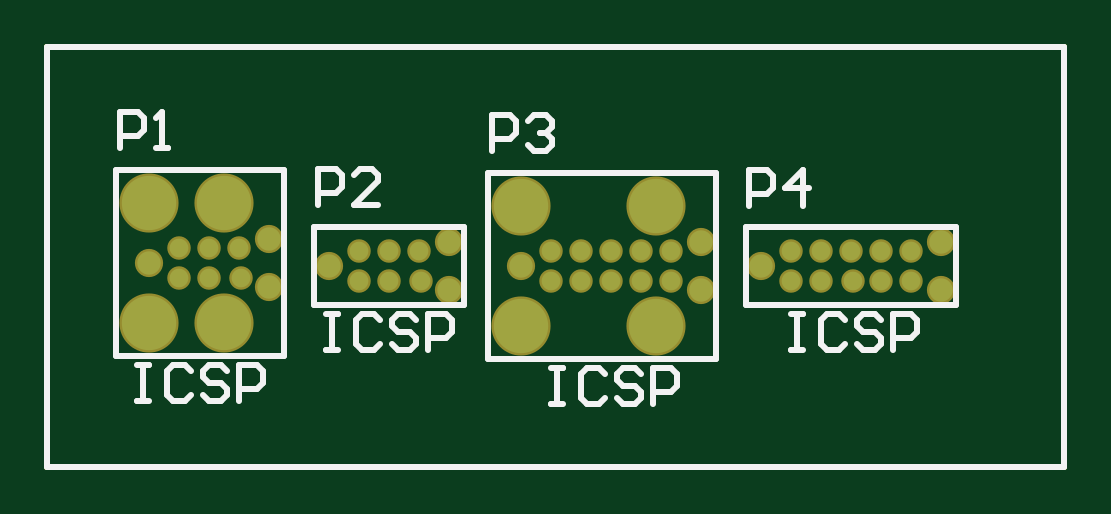
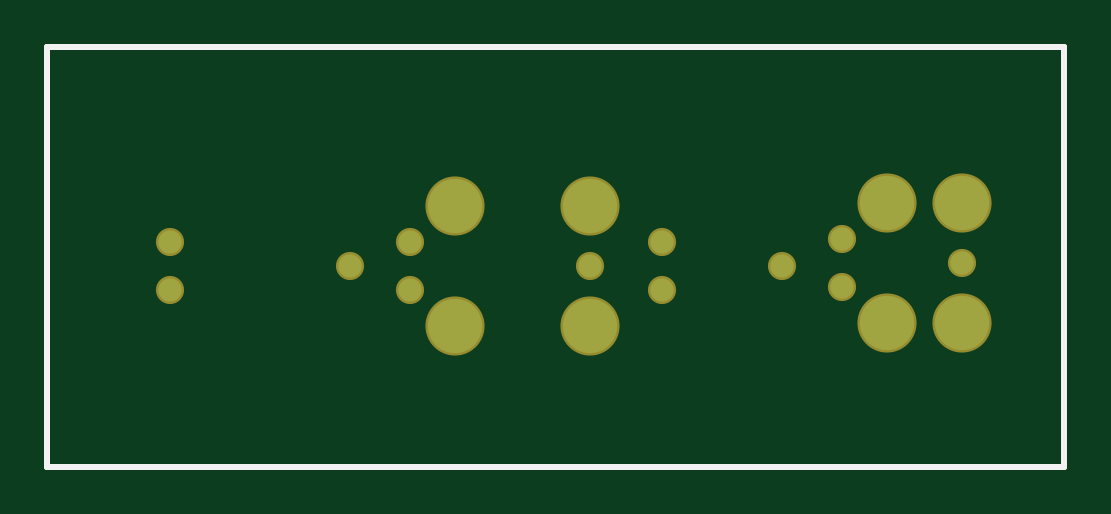
Circuit board: 9 layer files. Board 43.1 x 17.8 mm.
- bottom_copper: PCB1.GBL (727 bytes)
- bottom_silk: PCB1.GBO (330 bytes)
- paste: PCB1.GBP (328 bytes)
- bottom_mask: PCB1.GBS (767 bytes)
- outline: PCB1.GM1 (457 bytes)
- top_copper: PCB1.GTL (1369 bytes)
- top_silk: PCB1.GTO (3559 bytes)
- paste: PCB1.GTP (928 bytes)
- top_mask: PCB1.GTS (1413 bytes)

=== bottom_copper: PCB1.GBL ===
%FSLAX44Y44*%
%MOMM*%
G71*
G01*
G75*
G04 Layer_Physical_Order=2*
G04 Layer_Color=16711680*
%ADD10C,0.7900*%
%ADD11C,0.2540*%
%ADD12C,0.9906*%
%ADD13C,2.3000*%
D11*
X251460Y433070D02*
X681990D01*
X251460Y255270D02*
Y433070D01*
X681990Y255270D02*
Y433070D01*
X251460Y255270D02*
X681990D01*
D12*
X553720Y340360D02*
D03*
X629920Y350520D02*
D03*
Y330200D02*
D03*
X452120Y340360D02*
D03*
X528320Y350510D02*
D03*
Y330210D02*
D03*
X421640Y330200D02*
D03*
Y350520D02*
D03*
X370840Y340360D02*
D03*
X294640Y341630D02*
D03*
X345440Y351790D02*
D03*
Y331470D02*
D03*
D13*
X452120Y365760D02*
D03*
Y314960D02*
D03*
X509270Y365760D02*
D03*
Y314960D02*
D03*
X294640Y367030D02*
D03*
Y316230D02*
D03*
X326390Y367030D02*
D03*
Y316230D02*
D03*
M02*

=== bottom_silk: PCB1.GBO ===
%FSLAX44Y44*%
%MOMM*%
G71*
G01*
G75*
G04 Layer_Color=32896*
%ADD10C,0.7900*%
%ADD11C,0.2540*%
%ADD12C,0.9906*%
%ADD13C,2.3000*%
%ADD14C,0.0100*%
%ADD15C,0.9932*%
%ADD16C,1.1938*%
%ADD17C,2.5032*%
D11*
X251460Y433070D02*
X681990D01*
X251460Y255270D02*
Y433070D01*
X681990Y255270D02*
Y433070D01*
X251460Y255270D02*
X681990D01*
M02*

=== paste: PCB1.GBP ===
%FSLAX44Y44*%
%MOMM*%
G71*
G01*
G75*
G04 Layer_Color=128*
%ADD10C,0.7900*%
%ADD11C,0.2540*%
%ADD12C,0.9906*%
%ADD13C,2.3000*%
%ADD14C,0.0100*%
%ADD15C,0.9932*%
%ADD16C,1.1938*%
%ADD17C,2.5032*%
D11*
X251460Y433070D02*
X681990D01*
X251460Y255270D02*
Y433070D01*
X681990Y255270D02*
Y433070D01*
X251460Y255270D02*
X681990D01*
M02*

=== bottom_mask: PCB1.GBS ===
%FSLAX44Y44*%
%MOMM*%
G71*
G01*
G75*
G04 Layer_Color=16711935*
%ADD10C,0.7900*%
%ADD11C,0.2540*%
%ADD12C,0.9906*%
%ADD13C,2.3000*%
%ADD14C,0.0100*%
%ADD15C,0.9932*%
%ADD16C,1.1938*%
%ADD17C,2.5032*%
D11*
X251460Y433070D02*
X681990D01*
X251460Y255270D02*
Y433070D01*
X681990Y255270D02*
Y433070D01*
X251460Y255270D02*
X681990D01*
D16*
X553720Y340360D02*
D03*
X629920Y350520D02*
D03*
Y330200D02*
D03*
X452120Y340360D02*
D03*
X528320Y350510D02*
D03*
Y330210D02*
D03*
X421640Y330200D02*
D03*
Y350520D02*
D03*
X370840Y340360D02*
D03*
X294640Y341630D02*
D03*
X345440Y351790D02*
D03*
Y331470D02*
D03*
D17*
X452120Y365760D02*
D03*
Y314960D02*
D03*
X509270Y365760D02*
D03*
Y314960D02*
D03*
X294640Y367030D02*
D03*
Y316230D02*
D03*
X326390Y367030D02*
D03*
Y316230D02*
D03*
M02*

=== outline: PCB1.GM1 ===
%FSLAX44Y44*%
%MOMM*%
G71*
G01*
G75*
G04 Layer_Color=16711935*
%ADD10C,0.7900*%
%ADD11C,0.2540*%
%ADD12C,0.9906*%
%ADD13C,2.3000*%
%ADD14C,0.0100*%
%ADD15C,0.9932*%
%ADD16C,1.1938*%
%ADD17C,2.5032*%
D11*
X251460Y433070D02*
X681990D01*
X251460Y255270D02*
Y433070D01*
X681990Y255270D02*
Y433070D01*
X251460Y255270D02*
X681990D01*
X251460Y433070D02*
X681990D01*
X251460Y255270D02*
Y433070D01*
X681990Y255270D02*
Y433070D01*
X251460Y255270D02*
X681990D01*
M02*

=== top_copper: PCB1.GTL ===
%FSLAX44Y44*%
%MOMM*%
G71*
G01*
G75*
G04 Layer_Physical_Order=1*
G04 Layer_Color=255*
%ADD10C,0.7900*%
%ADD11C,0.2540*%
%ADD12C,0.9906*%
%ADD13C,2.3000*%
D10*
X617220Y346710D02*
D03*
X604520D02*
D03*
X617220Y334010D02*
D03*
X604520D02*
D03*
X566420D02*
D03*
Y346710D02*
D03*
X579120Y334010D02*
D03*
Y346710D02*
D03*
X592620Y334010D02*
D03*
X591820Y346710D02*
D03*
X502920D02*
D03*
X515620D02*
D03*
Y334010D02*
D03*
X502920D02*
D03*
X464820D02*
D03*
Y346710D02*
D03*
X477520Y334010D02*
D03*
Y346710D02*
D03*
X490220Y334010D02*
D03*
Y346710D02*
D03*
X408940D02*
D03*
X409740Y334010D02*
D03*
X396240Y346710D02*
D03*
Y334010D02*
D03*
X383540Y346710D02*
D03*
Y334010D02*
D03*
X307340Y335280D02*
D03*
Y347980D02*
D03*
X320040Y335280D02*
D03*
Y347980D02*
D03*
X333540Y335280D02*
D03*
X332740Y347980D02*
D03*
D11*
X251460Y433070D02*
X681990D01*
X251460Y255270D02*
Y433070D01*
X681990Y255270D02*
Y433070D01*
X251460Y255270D02*
X681990D01*
D12*
X553720Y340360D02*
D03*
X629920Y350520D02*
D03*
Y330200D02*
D03*
X452120Y340360D02*
D03*
X528320Y350510D02*
D03*
Y330210D02*
D03*
X421640Y330200D02*
D03*
Y350520D02*
D03*
X370840Y340360D02*
D03*
X294640Y341630D02*
D03*
X345440Y351790D02*
D03*
Y331470D02*
D03*
D13*
X452120Y365760D02*
D03*
Y314960D02*
D03*
X509270Y365760D02*
D03*
Y314960D02*
D03*
X294640Y367030D02*
D03*
Y316230D02*
D03*
X326390Y367030D02*
D03*
Y316230D02*
D03*
M02*

=== top_silk: PCB1.GTO ===
%FSLAX44Y44*%
%MOMM*%
G71*
G01*
G75*
G04 Layer_Color=65535*
%ADD10C,0.7900*%
%ADD11C,0.2540*%
%ADD12C,0.9906*%
%ADD13C,2.3000*%
D11*
X547370Y323850D02*
Y356870D01*
X636270D01*
Y323850D02*
Y356870D01*
X547370Y323850D02*
X636270D01*
X438150Y300990D02*
Y379730D01*
X534670D01*
Y300990D02*
Y379730D01*
X438150Y300990D02*
X534670D01*
X364490Y323850D02*
X427990D01*
Y356870D01*
X364490D02*
X427990D01*
X364490Y323850D02*
Y356870D01*
X280670Y302260D02*
Y381000D01*
X351790D01*
Y302260D02*
Y381000D01*
X280670Y302260D02*
X351790D01*
X548640Y365760D02*
Y380995D01*
X556258D01*
X558797Y378456D01*
Y373377D01*
X556258Y370838D01*
X548640D01*
X571493Y365760D02*
Y380995D01*
X563875Y373377D01*
X574032D01*
X566420Y320035D02*
X571498D01*
X568959D01*
Y304800D01*
X566420D01*
X571498D01*
X589273Y317496D02*
X586733Y320035D01*
X581655D01*
X579116Y317496D01*
Y307339D01*
X581655Y304800D01*
X586733D01*
X589273Y307339D01*
X604508Y317496D02*
X601968Y320035D01*
X596890D01*
X594351Y317496D01*
Y314957D01*
X596890Y312418D01*
X601968D01*
X604508Y309878D01*
Y307339D01*
X601968Y304800D01*
X596890D01*
X594351Y307339D01*
X609586Y304800D02*
Y320035D01*
X617204D01*
X619743Y317496D01*
Y312418D01*
X617204Y309878D01*
X609586D01*
X439547Y388747D02*
Y403982D01*
X447164D01*
X449704Y401443D01*
Y396365D01*
X447164Y393825D01*
X439547D01*
X454782Y401443D02*
X457321Y403982D01*
X462400D01*
X464939Y401443D01*
Y398904D01*
X462400Y396365D01*
X459860D01*
X462400D01*
X464939Y393825D01*
Y391286D01*
X462400Y388747D01*
X457321D01*
X454782Y391286D01*
X464820Y297175D02*
X469898D01*
X467359D01*
Y281940D01*
X464820D01*
X469898D01*
X487673Y294636D02*
X485133Y297175D01*
X480055D01*
X477516Y294636D01*
Y284479D01*
X480055Y281940D01*
X485133D01*
X487673Y284479D01*
X502908Y294636D02*
X500368Y297175D01*
X495290D01*
X492751Y294636D01*
Y292097D01*
X495290Y289557D01*
X500368D01*
X502908Y287018D01*
Y284479D01*
X500368Y281940D01*
X495290D01*
X492751Y284479D01*
X507986Y281940D02*
Y297175D01*
X515604D01*
X518143Y294636D01*
Y289557D01*
X515604Y287018D01*
X507986D01*
X365887Y365887D02*
Y381122D01*
X373504D01*
X376044Y378583D01*
Y373504D01*
X373504Y370965D01*
X365887D01*
X391279Y365887D02*
X381122D01*
X391279Y376044D01*
Y378583D01*
X388740Y381122D01*
X383661D01*
X381122Y378583D01*
X369570Y320035D02*
X374648D01*
X372109D01*
Y304800D01*
X369570D01*
X374648D01*
X392423Y317496D02*
X389883Y320035D01*
X384805D01*
X382266Y317496D01*
Y307339D01*
X384805Y304800D01*
X389883D01*
X392423Y307339D01*
X407658Y317496D02*
X405118Y320035D01*
X400040D01*
X397501Y317496D01*
Y314957D01*
X400040Y312418D01*
X405118D01*
X407658Y309878D01*
Y307339D01*
X405118Y304800D01*
X400040D01*
X397501Y307339D01*
X412736Y304800D02*
Y320035D01*
X420354D01*
X422893Y317496D01*
Y312418D01*
X420354Y309878D01*
X412736D01*
X282067Y390017D02*
Y405252D01*
X289685D01*
X292224Y402713D01*
Y397635D01*
X289685Y395095D01*
X282067D01*
X297302Y390017D02*
X302380D01*
X299841D01*
Y405252D01*
X297302Y402713D01*
X289560Y298445D02*
X294638D01*
X292099D01*
Y283210D01*
X289560D01*
X294638D01*
X312413Y295906D02*
X309873Y298445D01*
X304795D01*
X302256Y295906D01*
Y285749D01*
X304795Y283210D01*
X309873D01*
X312413Y285749D01*
X327648Y295906D02*
X325108Y298445D01*
X320030D01*
X317491Y295906D01*
Y293367D01*
X320030Y290828D01*
X325108D01*
X327648Y288288D01*
Y285749D01*
X325108Y283210D01*
X320030D01*
X317491Y285749D01*
X332726Y283210D02*
Y298445D01*
X340344D01*
X342883Y295906D01*
Y290828D01*
X340344Y288288D01*
X332726D01*
X251460Y433070D02*
X681990D01*
X251460Y255270D02*
Y433070D01*
X681990Y255270D02*
Y433070D01*
X251460Y255270D02*
X681990D01*
M02*

=== paste: PCB1.GTP ===
%FSLAX44Y44*%
%MOMM*%
G71*
G01*
G75*
G04 Layer_Color=8421504*
%ADD10C,0.7900*%
%ADD11C,0.2540*%
%ADD12C,0.9906*%
%ADD13C,2.3000*%
%ADD14C,0.0100*%
D11*
X251460Y433070D02*
X681990D01*
X251460Y255270D02*
Y433070D01*
X681990Y255270D02*
Y433070D01*
X251460Y255270D02*
X681990D01*
D14*
X617220Y346710D02*
D03*
X604520D02*
D03*
X617220Y334010D02*
D03*
X604520D02*
D03*
X566420D02*
D03*
Y346710D02*
D03*
X579120Y334010D02*
D03*
Y346710D02*
D03*
X592620Y334010D02*
D03*
X591820Y346710D02*
D03*
X502920D02*
D03*
X515620D02*
D03*
Y334010D02*
D03*
X502920D02*
D03*
X464820D02*
D03*
Y346710D02*
D03*
X477520Y334010D02*
D03*
Y346710D02*
D03*
X490220Y334010D02*
D03*
Y346710D02*
D03*
X408940D02*
D03*
X409740Y334010D02*
D03*
X396240Y346710D02*
D03*
Y334010D02*
D03*
X383540Y346710D02*
D03*
Y334010D02*
D03*
X307340Y335280D02*
D03*
Y347980D02*
D03*
X320040Y335280D02*
D03*
Y347980D02*
D03*
X333540Y335280D02*
D03*
X332740Y347980D02*
D03*
M02*

=== top_mask: PCB1.GTS ===
%FSLAX44Y44*%
%MOMM*%
G71*
G01*
G75*
G04 Layer_Color=8388736*
%ADD10C,0.7900*%
%ADD11C,0.2540*%
%ADD12C,0.9906*%
%ADD13C,2.3000*%
%ADD14C,0.0100*%
%ADD15C,0.9932*%
%ADD16C,1.1938*%
%ADD17C,2.5032*%
D11*
X251460Y433070D02*
X681990D01*
X251460Y255270D02*
Y433070D01*
X681990Y255270D02*
Y433070D01*
X251460Y255270D02*
X681990D01*
D15*
X617220Y346710D02*
D03*
X604520D02*
D03*
X617220Y334010D02*
D03*
X604520D02*
D03*
X566420D02*
D03*
Y346710D02*
D03*
X579120Y334010D02*
D03*
Y346710D02*
D03*
X592620Y334010D02*
D03*
X591820Y346710D02*
D03*
X502920D02*
D03*
X515620D02*
D03*
Y334010D02*
D03*
X502920D02*
D03*
X464820D02*
D03*
Y346710D02*
D03*
X477520Y334010D02*
D03*
Y346710D02*
D03*
X490220Y334010D02*
D03*
Y346710D02*
D03*
X408940D02*
D03*
X409740Y334010D02*
D03*
X396240Y346710D02*
D03*
Y334010D02*
D03*
X383540Y346710D02*
D03*
Y334010D02*
D03*
X307340Y335280D02*
D03*
Y347980D02*
D03*
X320040Y335280D02*
D03*
Y347980D02*
D03*
X333540Y335280D02*
D03*
X332740Y347980D02*
D03*
D16*
X553720Y340360D02*
D03*
X629920Y350520D02*
D03*
Y330200D02*
D03*
X452120Y340360D02*
D03*
X528320Y350510D02*
D03*
Y330210D02*
D03*
X421640Y330200D02*
D03*
Y350520D02*
D03*
X370840Y340360D02*
D03*
X294640Y341630D02*
D03*
X345440Y351790D02*
D03*
Y331470D02*
D03*
D17*
X452120Y365760D02*
D03*
Y314960D02*
D03*
X509270Y365760D02*
D03*
Y314960D02*
D03*
X294640Y367030D02*
D03*
Y316230D02*
D03*
X326390Y367030D02*
D03*
Y316230D02*
D03*
M02*

